Image classification data set "clip_dataset" (des9911/Graduation_Project_1 on GitHub). Class labels (3): celadon, other pottery, white porcelain.

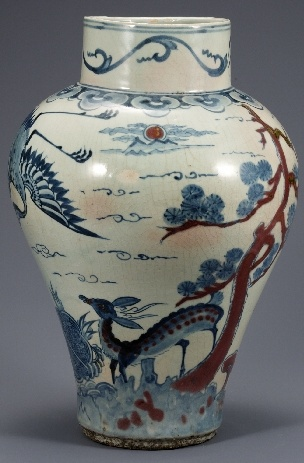
Label: white porcelain

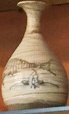
Label: celadon

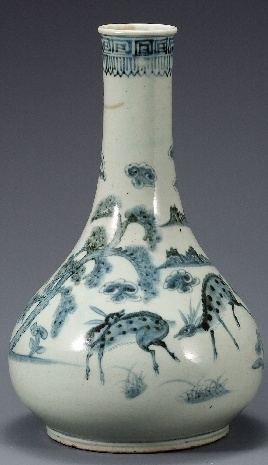
Label: white porcelain

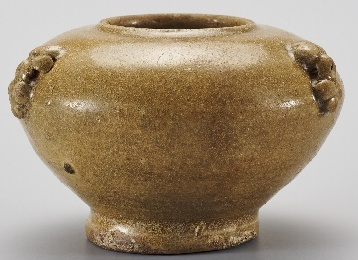
Label: celadon

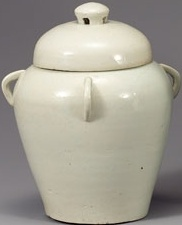
Label: white porcelain

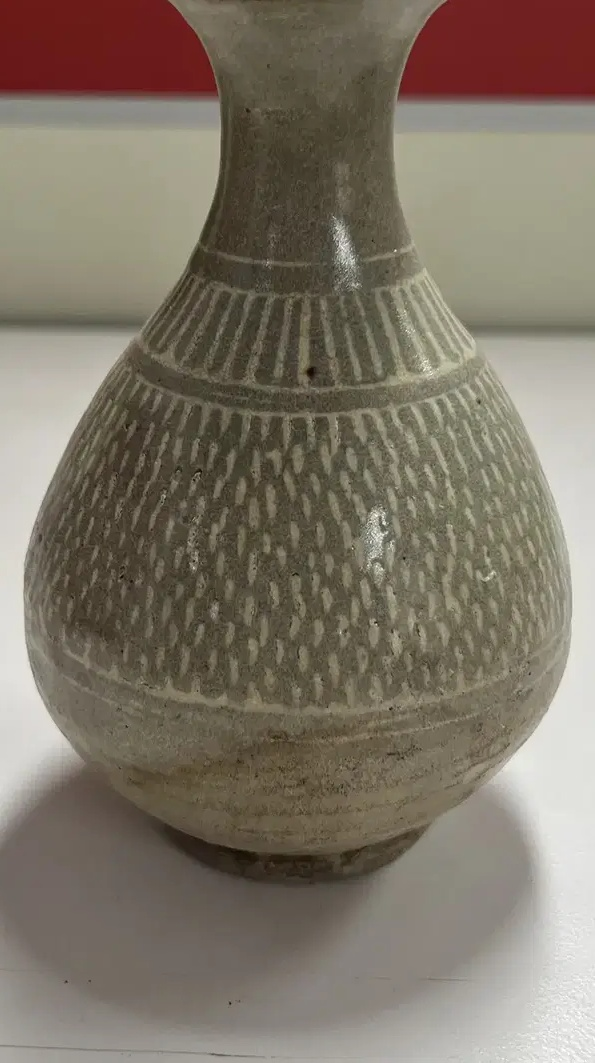
Label: celadon
